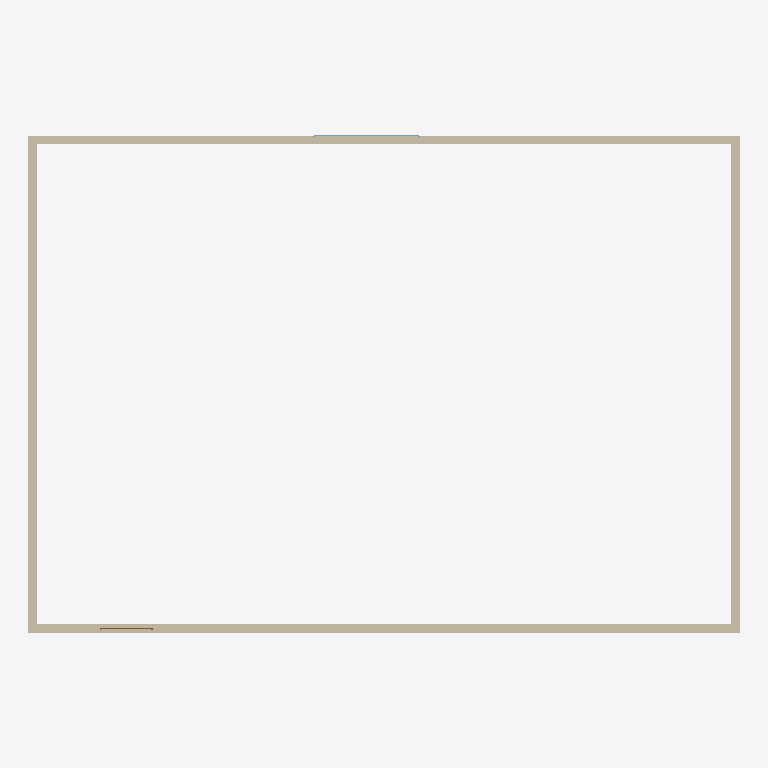
Plan cut of the same IFC building model at storey 'Level 01' (level 0.00 m, cut at 1.40 m), seen from above with north up, elements coloured by IFC class: 4 walls (beige), 1 window (light blue), 1 door (brown). Cut surfaces are drawn darker.
Extent 20.0 m × 14.0 m × 3.5 m (x, y, z). Storeys (1): Level 01 at 0.00 m. Elements (6): 4 IfcWall, 1 IfcDoor, 1 IfcWindow.

HEADER;
FILE_DESCRIPTION(('ViewDefinition[DesignTransferView]'),'2;1');
FILE_NAME('/dev/null','2026-09-12T10:48:43+01:00',(''),(''),'IfcOpenShell 0.8.5','IfcOpenShell 0.8.5','Nobody');
FILE_SCHEMA(('IFC4'));
ENDSEC;
DATA;
#1=IFCPROJECT('1e_3wUarHF_PCl1FXh0jmb',$,'Westgate Distribution Center',$,$,$,$,(#13),#8);
#2=IFCSITE('2VimNNwMLAPeXm4oBZ5Myd',$,'Westgate Site',$,$,$,$,$,$,$,$,$,$,$);
#3=IFCBUILDING('3Q1JycPwD8hO3UX5T66JCV',$,'Westgate Distribution Center',$,$,$,$,$,$,$,$,$);
#4=IFCBUILDINGSTOREY('1GV9MKzo58$Ak_W4NbMtyU',$,'Level 01',$,$,$,$,$,$,0.0);
#18=IFCWALL('2s8EzEBmXCJAhzknuMN9BN',$,'Level 01 perimeter wall',$,$,#106,#34,$,$);
#52=IFCWALL('1gJdKdvLv8qu7MlU0Pvnsb',$,'Level 01 perimeter wall',$,$,#96,#68,$,$);
#35=IFCWALL('3gscwM8VH628muNLpo3UlX',$,'Level 01 perimeter wall',$,$,#91,#51,$,$);
#69=IFCWALL('35KfeQYknA0e5a3lCBZW4z',$,'Level 01 perimeter wall',$,$,#101,#85,$,$);
#196=IFCWINDOW('0F8iAn_JnBUPm4ZxUymstd',$,'Level 01 Window 1',$,$,#254,#244,$,2.0,3.0,$,$,$);
#107=IFCDOOR('1oL89LQhT74RAsmydzX2FW',$,'Level 01 Door 1',$,$,#195,#185,$,2.4,1.5,$,$,$);
ENDSEC;
